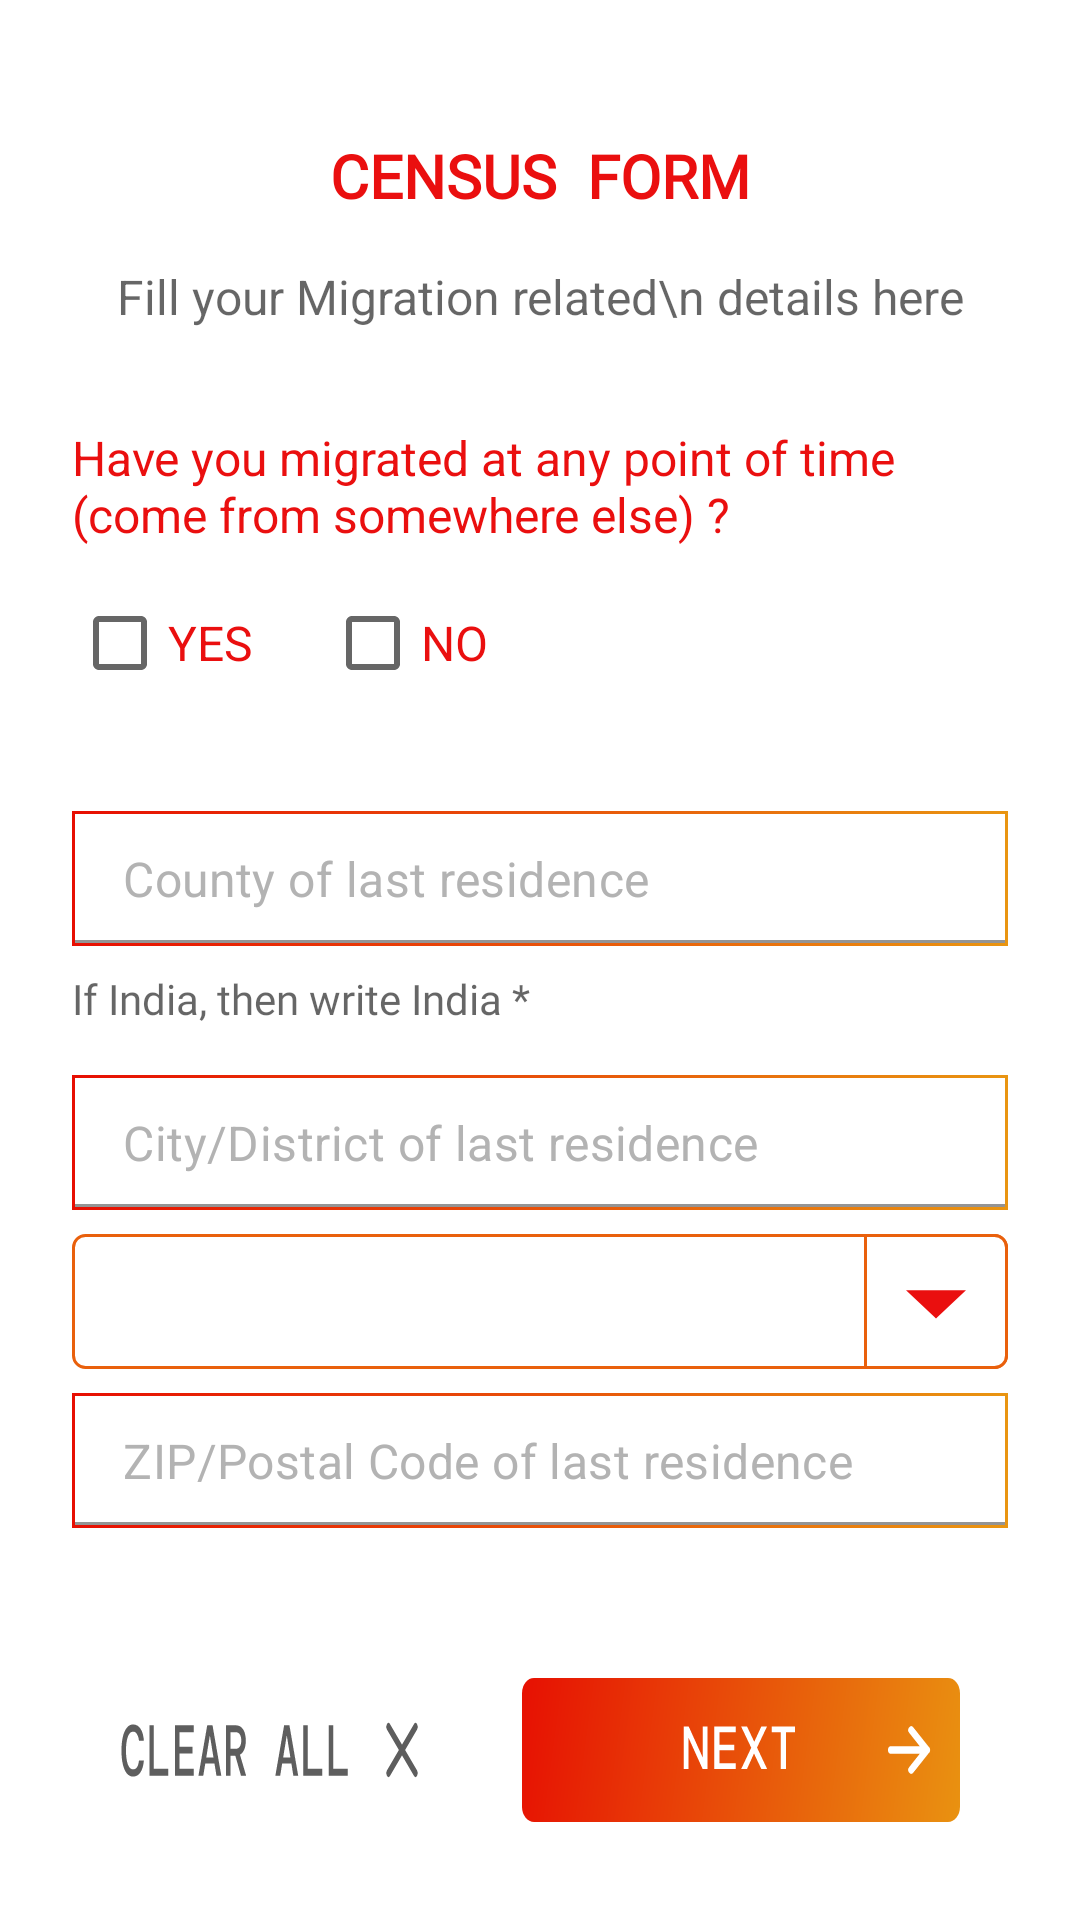

Write the Android layout XML for this screen, with the resource values it uses.
<!-- AndroidManifest.xml: application theme Theme.Jangarana -->
<!-- res/layout/fragment_family_detail1.xml -->
<?xml version="1.0" encoding="utf-8"?>
<FrameLayout xmlns:android="http://schemas.android.com/apk/res/android"
    xmlns:app="http://schemas.android.com/apk/res-auto"
    xmlns:tools="http://schemas.android.com/tools"
    android:layout_width="match_parent"
    android:layout_height="match_parent"
    android:background="@color/white"
    tools:context=".fragments.familyDetail1Fragment">

    <androidx.constraintlayout.widget.ConstraintLayout
        android:layout_width="match_parent"
        android:layout_height="match_parent">

        <TextView
            android:id="@+id/textView9"
            android:layout_width="wrap_content"
            android:layout_height="wrap_content"
            android:layout_gravity="center_horizontal"
            android:layout_marginTop="45dp"
            android:fontFamily="@font/dm_mono"
            android:text="CENSUS  FORM"
            android:textColor="@color/color_primary"
            android:textSize="20sp"
            android:textStyle="bold"
            app:layout_constraintEnd_toEndOf="parent"
            app:layout_constraintStart_toStartOf="parent"
            app:layout_constraintTop_toTopOf="parent" />

        <TextView
            android:id="@+id/textView10"
            android:layout_width="wrap_content"
            android:layout_height="wrap_content"
            android:layout_gravity="center_horizontal"
            android:layout_marginTop="16dp"
            android:gravity="center_horizontal"
            android:text="Fill your Migration related\n details here"
            android:textColor="#99000000"
            android:textSize="16sp"
            app:layout_constraintEnd_toEndOf="parent"
            app:layout_constraintStart_toStartOf="parent"
            app:layout_constraintTop_toBottomOf="@+id/textView9" />

        <TextView
            android:id="@+id/textView15"
            android:layout_width="match_parent"
            android:layout_height="wrap_content"
            android:layout_marginStart="24dp"
            android:layout_marginTop="32dp"
            android:layout_marginEnd="32dp"
            android:text="Have you migrated at any point of time (come from somewhere else) ?"
            android:textColor="@color/color_primary"
            android:textSize="16sp"
            app:layout_constraintEnd_toEndOf="parent"
            app:layout_constraintStart_toStartOf="parent"
            app:layout_constraintTop_toBottomOf="@+id/textView10" />

        <CheckBox
            android:id="@+id/checkYes"
            android:layout_width="wrap_content"
            android:layout_height="wrap_content"
            android:layout_marginStart="24dp"
            android:layout_marginTop="8dp"
            android:text="YES"
            android:textColor="@color/color_primary"
            android:textSize="16sp"
            app:layout_constraintStart_toStartOf="parent"
            app:layout_constraintTop_toBottomOf="@+id/textView15" />

        <CheckBox
            android:id="@+id/checkNo"
            android:layout_width="wrap_content"
            android:layout_height="wrap_content"
            android:layout_marginStart="24dp"
            android:layout_marginTop="8dp"
            android:text="NO"
            android:textColor="@color/color_primary"
            android:textSize="16sp"
            app:layout_constraintStart_toEndOf="@+id/checkYes"
            app:layout_constraintTop_toBottomOf="@+id/textView15" />

        <com.google.android.material.textfield.TextInputLayout
            android:id="@+id/textInputLayout16"
            android:layout_width="match_parent"
            android:layout_height="45dp"
            android:layout_marginStart="24dp"
            android:layout_marginTop="32dp"
            android:layout_marginEnd="24dp"
            app:hintEnabled="false"
            android:background="@drawable/gradient_primary"
            app:circularflow_defaultRadius="4dp"
            app:layout_constraintEnd_toEndOf="parent"
            app:layout_constraintStart_toStartOf="parent"
            app:layout_constraintTop_toBottomOf="@+id/checkNo">

            <com.google.android.material.textfield.TextInputEditText
                android:id="@+id/lastResidenceContry"
                android:layout_width="match_parent"
                android:layout_height="match_parent"
                android:background="@color/white"
                android:hint="County of last residence"
                android:layout_margin="1dp"
                android:paddingVertical="6dp"
                android:textColorHint="@color/field_text"
                android:textColor="@color/fill_text"
                app:layout_constraintEnd_toEndOf="parent"
                app:layout_constraintStart_toStartOf="parent"
                app:layout_constraintTop_toBottomOf="@+id/textView10"
                tools:ignore="MissingConstraints">

            </com.google.android.material.textfield.TextInputEditText>

        </com.google.android.material.textfield.TextInputLayout>

        <TextView
            android:id="@+id/textView16"
            android:layout_width="wrap_content"
            android:layout_height="wrap_content"
            android:layout_marginStart="24dp"
            android:layout_marginTop="8dp"
            android:fontFamily="@font/dm_mono"
            android:text="If India, then write India *"
            android:textColor="#99000000"
            app:layout_constraintStart_toStartOf="parent"
            app:layout_constraintTop_toBottomOf="@+id/textInputLayout16" />

        <com.google.android.material.textfield.TextInputLayout
            android:id="@+id/textInputLayout18"
            android:layout_width="match_parent"
            android:layout_height="45dp"
            android:layout_marginStart="24dp"
            android:layout_marginTop="16dp"
            android:layout_marginEnd="24dp"
            app:hintEnabled="false"
            android:background="@drawable/gradient_primary"
            app:circularflow_defaultRadius="4dp"
            app:layout_constraintEnd_toEndOf="parent"
            app:layout_constraintStart_toStartOf="parent"
            app:layout_constraintTop_toBottomOf="@+id/textView16">

            <com.google.android.material.textfield.TextInputEditText
                android:id="@+id/lastResidenceCity"
                android:layout_width="match_parent"
                android:layout_height="match_parent"
                android:background="@color/white"
                android:textColor="@color/fill_text"
                android:hint="City/District of last residence"
                android:layout_margin="1dp"
                android:paddingVertical="6dp"
                android:textColorHint="@color/field_text"
                app:layout_constraintEnd_toEndOf="parent"
                app:layout_constraintStart_toStartOf="parent"
                app:layout_constraintTop_toBottomOf="@+id/textView10"
                tools:ignore="MissingConstraints">

            </com.google.android.material.textfield.TextInputEditText>

        </com.google.android.material.textfield.TextInputLayout>

        <Spinner
            android:id="@+id/lastResidenceState"
            android:layout_width="match_parent"
            android:layout_height="45dp"
            android:layout_marginStart="24dp"
            android:layout_marginTop="8dp"
            android:layout_marginEnd="24dp"
            android:background="@drawable/spinner_background"
            app:layout_constraintEnd_toEndOf="parent"
            app:layout_constraintStart_toStartOf="parent"
            app:layout_constraintTop_toBottomOf="@+id/textInputLayout18" />

        <com.google.android.material.textfield.TextInputLayout
            android:id="@+id/textInputLayout20"
            android:layout_width="match_parent"
            android:layout_height="45dp"
            android:layout_marginStart="24dp"
            android:layout_marginTop="8dp"
            android:layout_marginEnd="24dp"
            android:background="@drawable/gradient_primary"
            app:hintEnabled="false"
            app:circularflow_defaultRadius="4dp"
            app:layout_constraintEnd_toEndOf="parent"
            app:layout_constraintStart_toStartOf="parent"
            app:layout_constraintTop_toBottomOf="@+id/lastResidenceState">

            <com.google.android.material.textfield.TextInputEditText
                android:id="@+id/postalCodeLastResidence"
                android:layout_width="match_parent"
                android:layout_height="match_parent"
                android:background="@color/white"
                android:hint="ZIP/Postal Code of last residence"
                android:layout_margin="1dp"
                android:paddingVertical="6dp"
                android:textColorHint="@color/field_text"
                android:textColor="@color/fill_text"
                app:layout_constraintEnd_toEndOf="parent"
                app:layout_constraintStart_toStartOf="parent"
                app:layout_constraintTop_toBottomOf="@+id/textView10"
                tools:ignore="MissingConstraints">

            </com.google.android.material.textfield.TextInputEditText>

        </com.google.android.material.textfield.TextInputLayout>

        <androidx.appcompat.widget.AppCompatButton
            android:id="@+id/clearAll"
            android:layout_width="wrap_content"
            android:layout_height="wrap_content"
            android:background="@drawable/ic_clear_all_button"
            app:layout_constraintStart_toStartOf="parent"
            app:layout_constraintTop_toBottomOf="@+id/textInputLayout20"
            android:layout_marginLeft="40dp"
            android:layout_marginTop="50dp"/>

        <androidx.appcompat.widget.AppCompatButton
            android:id="@+id/nextButton"
            android:layout_width="wrap_content"
            android:layout_height="wrap_content"
            android:layout_marginTop="50dp"
            android:layout_marginRight="40dp"
            android:background="@drawable/ic_next_button"
            app:layout_constraintEnd_toEndOf="parent"
            app:layout_constraintTop_toBottomOf="@+id/textInputLayout20" />

    </androidx.constraintlayout.widget.ConstraintLayout>



</FrameLayout>
<!-- resources referenced by this layout -->
<resources>
  <color name="color_primary">#EA0F0F</color>
  <color name="field_text">#B3B3B3</color>
  <color name="fill_text">#1A1A1A</color>
  <color name="white">#FFFFFFFF</color>
  <!-- drawable gradient_primary (drawable) -->
  <?xml version="1.0" encoding="utf-8"?>
  <selector xmlns:android="http://schemas.android.com/apk/res/android">
      <item>
          <shape>
              <gradient
                  android:startColor="#E70E02"
                  android:endColor="#E99511"
                  android:type="linear" />
          </shape>
      </item>
  </selector>
  <!-- drawable spinner_background (drawable) -->
  <?xml version="1.0" encoding="utf-8"?>
  <selector xmlns:android="http://schemas.android.com/apk/res/android">
  
      <item>
  
          <layer-list>
  
              <item>
                  <shape
                      android:shape="rectangle">
  
                      <solid android:color="@color/white"/>
                      <stroke
                          android:width="1dp"
                          android:color="@color/color_primary_variant"/>
                      <corners
                          android:radius="4sp"/>
  
                  </shape>
  
              </item>
  
              <item
                  android:drawable="@drawable/ic_down_arrow_box"
                  android:gravity="end"/>
  
          </layer-list>
  
      </item>
  
  </selector>
  <style name="Theme.Jangarana" parent="Theme.MaterialComponents.DayNight.NoActionBar">
          
          <item name="colorPrimary">@color/color_primary_variant</item>
          <item name="colorPrimaryVariant">@color/white</item>
          <item name="colorOnPrimary">@color/white</item>
          
          <item name="colorSecondary">@color/teal_200</item>
          <item name="colorSecondaryVariant">@color/teal_700</item>
          <item name="colorOnSecondary">@color/black</item>
          
          <item name="android:statusBarColor" tools:targetApi="l">?attr/colorPrimaryVariant</item>
          
          <item name="otpViewStyle">@style/OtpWidget.OtpView</item>
      </style>
  <color name="color_primary_variant">#E9600C</color>
  <!-- drawable ic_down_arrow_box (drawable) -->
  <?xml version="1.0" encoding="utf-8"?>
  <selector xmlns:android="http://schemas.android.com/apk/res/android">
  
      <item>
  
          <layer-list>
  
              <item>
                  <shape
                      android:shape="rectangle">
  
                      <solid android:color="@color/white"/>
                      <corners
                          android:bottomRightRadius="4sp"
                          android:topRightRadius="4sp"/>
                      <stroke
                          android:width="1dp"
                          android:color="@color/color_primary_variant"/>
  
                  </shape>
  
              </item>
  
              <item
                  android:drawable="@drawable/ic_baseline_arrow_drop_down_24"/>
  
          </layer-list>
  
      </item>
  
  </selector>
  <color name="teal_200">#FF03DAC5</color>
  <color name="teal_700">#FF018786</color>
  <color name="black">#FF000000</color>
  <!-- drawable ic_baseline_arrow_drop_down_24 (drawable) -->
  <vector xmlns:android="http://schemas.android.com/apk/res/android"
      android:width="48dp"
      android:height="48dp"
      android:viewportWidth="24"
      android:viewportHeight="24"
      android:tint="@color/color_primary">
    <path
        android:fillColor="@android:color/white"
        android:pathData="M7,10l5,5 5,-5z"/>
  </vector>
</resources>
